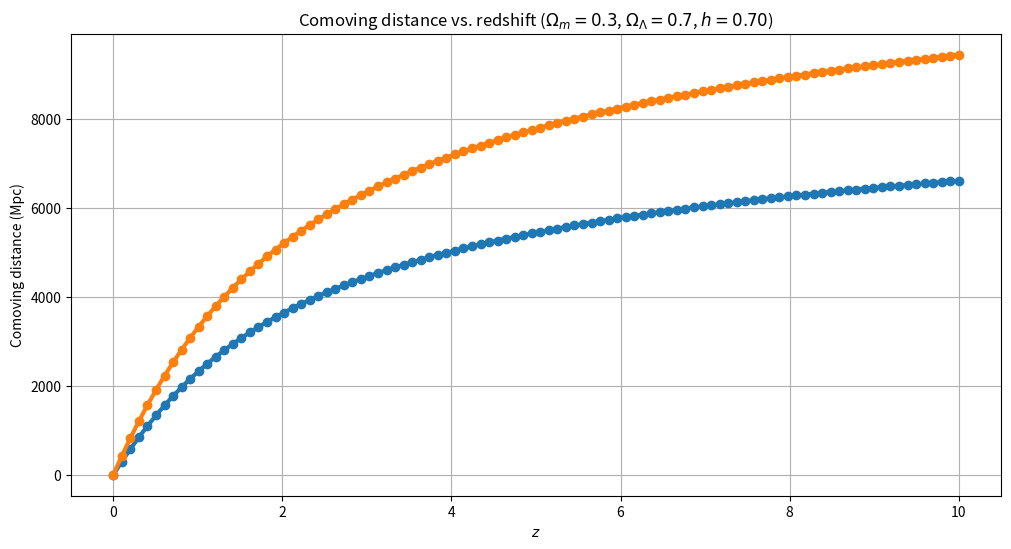

Source code (Python):
import math
import numpy as np
import matplotlib as mpl
import matplotlib.pyplot as plt

# Function to compute f(z_i) for each z_i.
def function_values_comoving(start, stop, n, omega_m, omega_l):

    z = np.linspace(start, stop, num=n)
    f1 = omega_m * (1.0 + z)**3
    f2 = (1.0 - omega_m - omega_l) * (1.0 + z)**2
    f = (f1 + f2 + omega_l) ** (-0.5)

    return f

# Function to numerically integrate using the trapezoid rule.
def trapezoid_rule_comoving(start, stop, n, omega_m, omega_l):

    dz = (stop - start) / (n - 1)
    f_vals = function_values_comoving(start, stop, n, omega_m, omega_l)

    integral = (dz / 2.0) * (f_vals[0] + f_vals[n - 1] + 2.0 * np.sum(f_vals[1:(n - 1)]))

    return integral

# Comoving distance to redshift z = 2.
om = 0.3
ol = 0.7
n = 100000

d2 = 3000.0 * trapezoid_rule_comoving(0.0, 2.0, n, om, ol)
print('Comoving distance to z = 2: {0:.6g} Mpc h^-1'.format(d2))
print('Comoving distance to z = 2: {0:.6g} Mpc'.format(d2 * 0.70**(-1)))

# Comoving distance from z = 0 to z = 10.
z_vals = np.linspace(0.0, 10.0, num=100)
d_vals = np.zeros(100)

for i in range(len(z_vals)):
    d_vals[i] = 3000.0 * trapezoid_rule_comoving(0.0, z_vals[i], n, om, ol)

# Plot comoving distance as a function of redshift.
plt.rcParams["figure.figsize"] = (12,6)

plt.plot(z_vals, d_vals, '-o', linewidth=3)

plt.grid(True)
plt.xlabel('$z$')
plt.ylabel('Comoving distance (Mpc $h^{-1}$)')
plt.title('Comoving distance vs. redshift ($\Omega_m = 0.3$, $\Omega_{\Lambda} = 0.7$)')

plt.show()

# Plot comoving distance as a function of redshift.
plt.rcParams["figure.figsize"] = (12 ,6)

plt.plot(z_vals, (d_vals * 0.70**(-1)), '-o', linewidth=3)

plt.grid(True)
plt.xlabel('$z$')
plt.ylabel('Comoving distance (Mpc)')
plt.title('Comoving distance vs. redshift ($\Omega_m = 0.3$, $\Omega_{\Lambda} = 0.7$, $h = 0.70$)')

plt.show()
